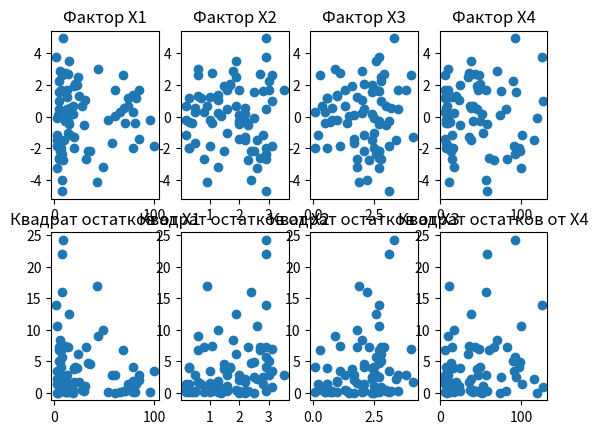

Write Python code to recreate this figure.
import numpy as np  # для работы с матрицами
import pandas as pd  # для вывода матрицы
import matplotlib.pyplot as plt  # для построения графиков
# pip install matplotlib

a, b = 4, 2
n = 76
y = [47, 47, 48, 49, 49, 50, 50, 51, 51, 52, 53, 55, 56, 57, 57, 57, 57, 58, 58, 59, 60, 62, 63, 64, 64, 65, 66, 66, 66, 67, 67, 67, 67, 68, 68, 69, 69, 69, 69, 70, 70, 70, 71, 71, 71, 71, 72, 72, 72, 72, 72, 72, 
     73, 73, 73, 74, 75, 76, 76, 76, 77, 77, 77, 77, 77, 77, 77, 78, 78, 78, 78, 78, 78, 79, 79, 80]
x1 = [3.0, 4.9, 2.6, 2.3, 2.9, 2.0, 6.5, 5.7, 7.6, 2.4, 4.5, 4.3, 4.2, 3.4, 7.5, 7.8, 9.0, 5.1, 5.1, 7.4, 8.3, 5.2, 14.2, 14.1, 18.6, 12.4, 10.6, 12.4, 14.0, 7.0, 9.7, 20.0, 20.7, 7.4, 13.5, 10.8, 15.6, 18.5, 
      28.0, 15.6, 19.6, 20.0, 14.3, 29.3, 33.4, 49.0, 12.1, 13.4, 23.7, 31.9, 35.3, 42.4, 22.2, 24.6, 30.8, 13.1, 78.7, 60.6, 65.8, 84.4, 53.8, 58.1, 61.1, 70.2, 78.8, 80.3, 100.0, 43.4, 70.0, 73.7, 73.9, 
      78.3, 95.9, 68.7, 85.1, 82.0]
x2 = [2.6, 3.1, 2.5, 2.6, 2.8, 2.9, 2.9, 2.5, 2.9, 3.1, 2.9, 2.5, 3.0, 2.0, 2.4, 2.9, 2.3, 1.6, 2.7, 2.8, 2.9, 1.8, 2.0, 1.6, 2.2, 2.0, 2.2, 2.9, 2.0, 3.0, 2.2, 1.5, 1.7, 3.1, 2.7, 1.1, 2.2, 1.9, 0.9, 0.2, 2.2, 
      0.3, 1.9, 2.3, 2.4, 1.3, 1.3, 0.3, 1.9, 0.8, 1.5, 0.9, 1.7, 0.6, 1.3, 1.0, 0.3, 1.4, 0.5, 2.0, 0.2, 0.5, 3.5, 1.1, 0.8, 0.4, 1.0, 0.6, 0.5, 0.2, 0.7, 1.3, 1.0, 0.6, 1.6, 0.3]
x3 = [2.4, 2.8, 2.5, 2.7, 2.1, 2.7, 2.5, 2.7, 2.6, 3.1, 2.8, 2.4, 2.8, 1.7, 2.2, 3.1, 2.3, 2.1, 2.7, 2.7, 3.3, 2.0, 2.7, 2.5, 2.4, 2.6, 2.7, 3.5, 3.1, 3.8, 3.4, 1.6, 2.1, 4.0, 2.9, 1.1, 3.2, 3.0, 1.3, 0.2, 4.1, 
      0.6, 2.6, 3.0, 2.7, 1.8, 2.0, 0.7, 2.8, 1.8, 2.1, 1.9, 2.4, 1.0, 2.0, 1.8, 0.1, 1.5, 0.1, 1.7, 1.0, 1.7, 3.5, 1.4, 0.5, 0.5, 1.1, 0.9, 0.8, 0.4, 0.6, 1.0, 0.8, 0.3, 1.3, 0.6]
x4 = [113, 124, 117, 98, 99, 123, 95, 96, 90, 89, 80, 91, 88, 72, 55, 56, 64, 79, 58, 73, 90, 68, 56, 51, 50, 55, 39, 44, 47, 45, 36, 44, 48, 46, 41, 34, 36, 39, 35, 13, 34, 14, 37, 23, 12, 16, 16, 11, 33, 13, 12, 
      10, 23, 18, 22, 13, 6, 7, 5, 4, 7, 6, 8, 6, 6, 8, 8, 8, 6, 7, 6, 6, 6, 4, 5, 4]
for i in range(n):
    y[i] = y[i] + a
    x4[i] = x4[i] + b


# а) оценить коэффициенты линейной регрессионной модели (y = b0 + b1*x1 + b2*x2 + b3*x3 + b4*x4)
x_1 = [1] * n
matrix_x = np.array([x_1, x1, x2, x3, x4])
matrix_y = np.array([y])
def koeff_model(matrix_x, matrix_y):
    matrix_xT = matrix_x.transpose()
    matrix_yT = matrix_y.transpose()
    matrix_x_xy_xT = np.dot(matrix_x, matrix_xT)
    matrix_x_xy_yT = np.dot(matrix_x, matrix_yT)
    inverse_matrix_x_xy_xT = np.linalg.inv(matrix_x_xy_xT)  # обратная матрица
    matrix_coeff = np.dot(inverse_matrix_x_xy_xT, matrix_x_xy_yT)
    return matrix_coeff
print('а) Оценить коэффициенты линейной регрессионной модели')
print('y = ' + str(round(koeff_model(matrix_x, matrix_y)[0, 0], 3)) + ' + ' + str(round(koeff_model(matrix_x, matrix_y)[1, 0], 3)) + '*x1 + ' + 
      str(round(koeff_model(matrix_x, matrix_y)[2, 0], 3)) + '*x2 + ' + str(round(koeff_model(matrix_x, matrix_y)[3, 0], 3)) + '*x3 + ' + 
      str(round(koeff_model(matrix_x, matrix_y)[4, 0], 3)) + '*x4\n')


# в) построить матрицу частных коэфф. корреляции. Установить, какие факторы коллениарны. Построить уравнение множественной регрессии, обосновав отбор факторов.
arr = [y, x1, x2, x3, x4]
av_sum = [0]*5  # средние суммы y, х1, х2, х3, х4
for i in range(5):
    for j in range(n):
        av_sum[i] += arr[i][j]
    av_sum[i] /= n
av_x, av_y = [0]*10, [0]*10   # средние x, средние y
av_xy = [0]*10    # средние умножения пар
s_x, s_y = [0]*10, [0]*10   # среднеквадратические отклонения
j1, t = 0, -1
for i in range(4):
    j1 += 1
    for j in range(j1, 5):
        t += 1
        for k in range(n):
            av_x[t] += arr[j][k]
            av_y[t] += arr[i][k]
            av_xy[t] += arr[i][k] * arr[j][k]
            s_x[t] += arr[j][k]**2
            s_y[t] += arr[i][k]**2
        av_x[t] /= n
        av_y[t] /= n
        av_xy[t] /= n
        s_x[t] = (s_x[t] / n - av_x[t]**2)**0.5
        s_y[t] = (s_y[t] / n - av_y[t]**2)**0.5

pair_coeff = [[0]*5 for i in range(5)]  # матрица парных коэфф. корреляции
k = -1
for i in range(5):
    for j in range(5):
        if (i == j):
            pair_coeff[i][j] = 1
        elif (j < i):
            pair_coeff[i][j] = pair_coeff[j][i]
        else:
            k += 1
            pair_coeff[i][j] = (av_xy[k] - av_x[k] * av_y[k]) / (s_x[k] * s_y[k])

M = [pair_coeff]*25  # миноры
k = -1
for i in range(5):
    for j in range(5):
        k += 1
        M[k] = np.delete(M[k], i, 0)    # удаляем строку
        M[k] = np.delete(M[k], j, 1)    # удаляем столбец

algebr_add = [[0]*5 for i in range(5)]  # алгебраическое дополнение
k = -1
for i in range(5):
    for j in range(5):
        k += 1
        algebr_add[i][j] = (-1)**(i + j) * np.linalg.det(M[k])

partial_coeff = [[0]*5 for i in range(5)]  # матрица частных коэфф. корреляции
for i in range(5):
    for j in range(5):
        partial_coeff[i][j] = - algebr_add[i][j] / (algebr_add[i][i] * algebr_add[j][j])**0.5

# обоснование факторов
coll = [0]*2    # коллинеарные факторы
k = -1
for i in range(1, 5):
    for j in range(1, 5):
        if (0.8 < abs(partial_coeff[i][j]) < 1):
            k += 1
            coll[k] = j

if (abs(pair_coeff[0][coll[0]]) < abs(pair_coeff[0][coll[1]])):
    ex_f = coll[0]
else:
    ex_f = coll[1]
partial_coeff = pd.DataFrame(partial_coeff)
partial_coeff.index = ['y', 'x1', 'x2', 'x3', 'x4']
partial_coeff.columns = ['y', 'x1', 'x2', 'x3', 'x4']
print('в) Построить матрицу частных коэфф. корреляции. Установить, какие факторы коллениарны. Построить уравнение множественной регрессии, обосновав отбор факторов.')
print('Матрица частных коэффициентов корреляции:')
print(round(partial_coeff, 3))
print('Факторы x' + str(coll[1]) + ' и x' + str(coll[0]) + ' - коллинеарны, теснота связи между ними высока')
print('Из модели исключим фактор х' + str(ex_f))

matrix_x_1 = np.delete(matrix_x, ex_f, 0) # исключили фактор

xIndex = [1, 2, 3, 4]
xIndex.remove(ex_f)

print('Уравнение множественной регресии:')
print('y = ' + str(round(koeff_model(matrix_x_1, matrix_y)[0, 0], 3)) + ' + ' + str(round(koeff_model(matrix_x_1, matrix_y)[1, 0], 3)) + '*x' + str(xIndex[0]) + ' + ' + 
      str(round(koeff_model(matrix_x_1, matrix_y)[2, 0], 3)) + '*x' + str(xIndex[1]) + ' + ' + str(round(koeff_model(matrix_x_1, matrix_y)[3, 0], 3)) + '*x' + str(xIndex[2]) + '\n')


# г) построить графики остатков. Провести тестирование ошибок уравнения множественной регрессии на гетероскедастичность, применив тест Готфельда-Квандта.
y_x = [0]*n
for i in range(n):
    y_x[i] = koeff_model(matrix_x, matrix_y)[0, 0] + koeff_model(matrix_x, matrix_y)[1, 0] * x1[i] + koeff_model(matrix_x, matrix_y)[2, 0] * x2[i] + \
        koeff_model(matrix_x, matrix_y)[3, 0] * x3[i] + koeff_model(matrix_x, matrix_y)[4, 0] * x4[i] # y от x (предсказанные)

e = [0]*n   # остаток
e2 = [0]*n  # квадрат остатка
for i in range(n):
    e[i] = y[i] - y_x[i]
    e2[i] = e[i]**2

# графики остатков
plt.subplot(2, 4, 1)
plt.scatter(x1, e)
plt.title('Фактор X1')

plt.subplot(2, 4, 2)
plt.scatter(x2, e)
plt.title('Фактор X2')

plt.subplot(2, 4, 3)
plt.scatter(x3, e)
plt.title('Фактор X3')

plt.subplot(2, 4, 4)
plt.scatter(x4, e)
plt.title('Фактор X4')

plt.subplot(2, 4, 5)
plt.scatter(x1, e2)
plt.title('Квадрат остатков от X1')

plt.subplot(2, 4, 6)
plt.scatter(x2, e2)
plt.title('Квадрат остатков от X2')

plt.subplot(2, 4, 7)
plt.scatter(x3, e2)
plt.title('Квадрат остатков от X3')

plt.subplot(2, 4, 8)
plt.scatter(x4, e2)
plt.title('Квадрат остатков от X4')

plt.show()

D = [0]*4   # дисперсия
for i in range(4):
    for j in range(n):
        D[i] += (arr[i + 1][j] - av_x[i])**2
    D[i] /= n

print('г) построить графики остатков. Провести тестирование ошибок уравнения множественной регрессии на гетероскедастичность, применив тест Готфельда-Квандта')
print('Дисперсии: x1 = ' + str(round(D[0], 3)) + ', x2 = ' + str(round(D[1], 3)) + ', x3 = ' + str(round(D[2], 3)) + ', x4 = ' + str(round(D[3], 3)))
max_D = D[0]  # максимальная дисперсия
for i in range(1, len(D)):
    if D[i] > max_D:
        max_D = D[i]
        ind_D = i   # индекс макс. дисперсии

ind_D += 1
# ранжируем все наблюдения по возрастанию
for i in range(n):
    for j in range(i + 1, n):
        if arr[ind_D][i] > arr[ind_D][j]:
            for k in range(5):
                temp = arr[k][i]
                arr[k][i] = arr[k][j]
                arr[k][j] = temp

k = 25
arr_1, arr_3 = [[0]*k for i in range(5)], [[0]*k for i in range(5)]  # первая и третья подвыборка
for i in range(5):
    m = -1
    for j in range(k):
        arr_1[i][j] = arr[i][j]
    for j in range(n - k, n):
        m += 1
        arr_3[i][m] = arr[i][j]

x_1 = [1]*k
matrix_x_arr_1 = np.array([x_1, arr_1[1], arr_1[2], arr_1[3], arr_1[4]])
matrix_y_arr_1 = np.array([arr_1[0]])

def e2_sum(matrix_x, matrix_y, arr, k):
    y_x = [0]*k
    for i in range(k):
        y_x[i] = koeff_model(matrix_x, matrix_y)[0, 0] + koeff_model(matrix_x, matrix_y)[1, 0] * arr[1][i] + koeff_model(matrix_x, matrix_y)[2, 0] * arr[2][i] + \
            koeff_model(matrix_x, matrix_y)[3, 0] * arr[3][i] + koeff_model(matrix_x, matrix_y)[4, 0] * arr[4][i] # y от x (предсказанные)
    e = [0]*k   # остаток
    e2 = [0]*k  # квадрат остатка
    sum_e2 = 0
    for i in range(k):
        e[i] = arr[0][i] - y_x[i]
        e2[i] = e[i]**2
        sum_e2 += e2[i]
    return sum_e2

sum_e2_arr_1 = e2_sum(matrix_x_arr_1, matrix_y_arr_1, arr_1, k)

matrix_x_arr_3 = np.array([x_1, arr_3[1], arr_3[2], arr_3[3], arr_3[4]])
matrix_y_arr_3 = np.array([arr_3[0]])

sum_e2_arr_3 = e2_sum(matrix_x_arr_3, matrix_y_arr_3, arr_3, k)

print('Сумма квадратов остатков отклонений для первой подвыборки ESS1 = ' + str(round(sum_e2_arr_1, 3)))
print('Сумма квадратов остатков отклонений для третьей подвыборки ESS3 = ' + str(round(sum_e2_arr_3, 3)))

if sum_e2_arr_1 > sum_e2_arr_3:
    F = sum_e2_arr_1 / sum_e2_arr_3    # F-статистика
else:
    F = sum_e2_arr_3 / sum_e2_arr_1

print('F-статистика = ' + str(round(F, 3)))

F_crit = 2.1242

if F > F_crit:
    print('Fнабл > Fкр => в модели имеется гетероскедастичность')
else:
    print('Fнабл < Fкр => в модели не имеется гетероскедастичность')

